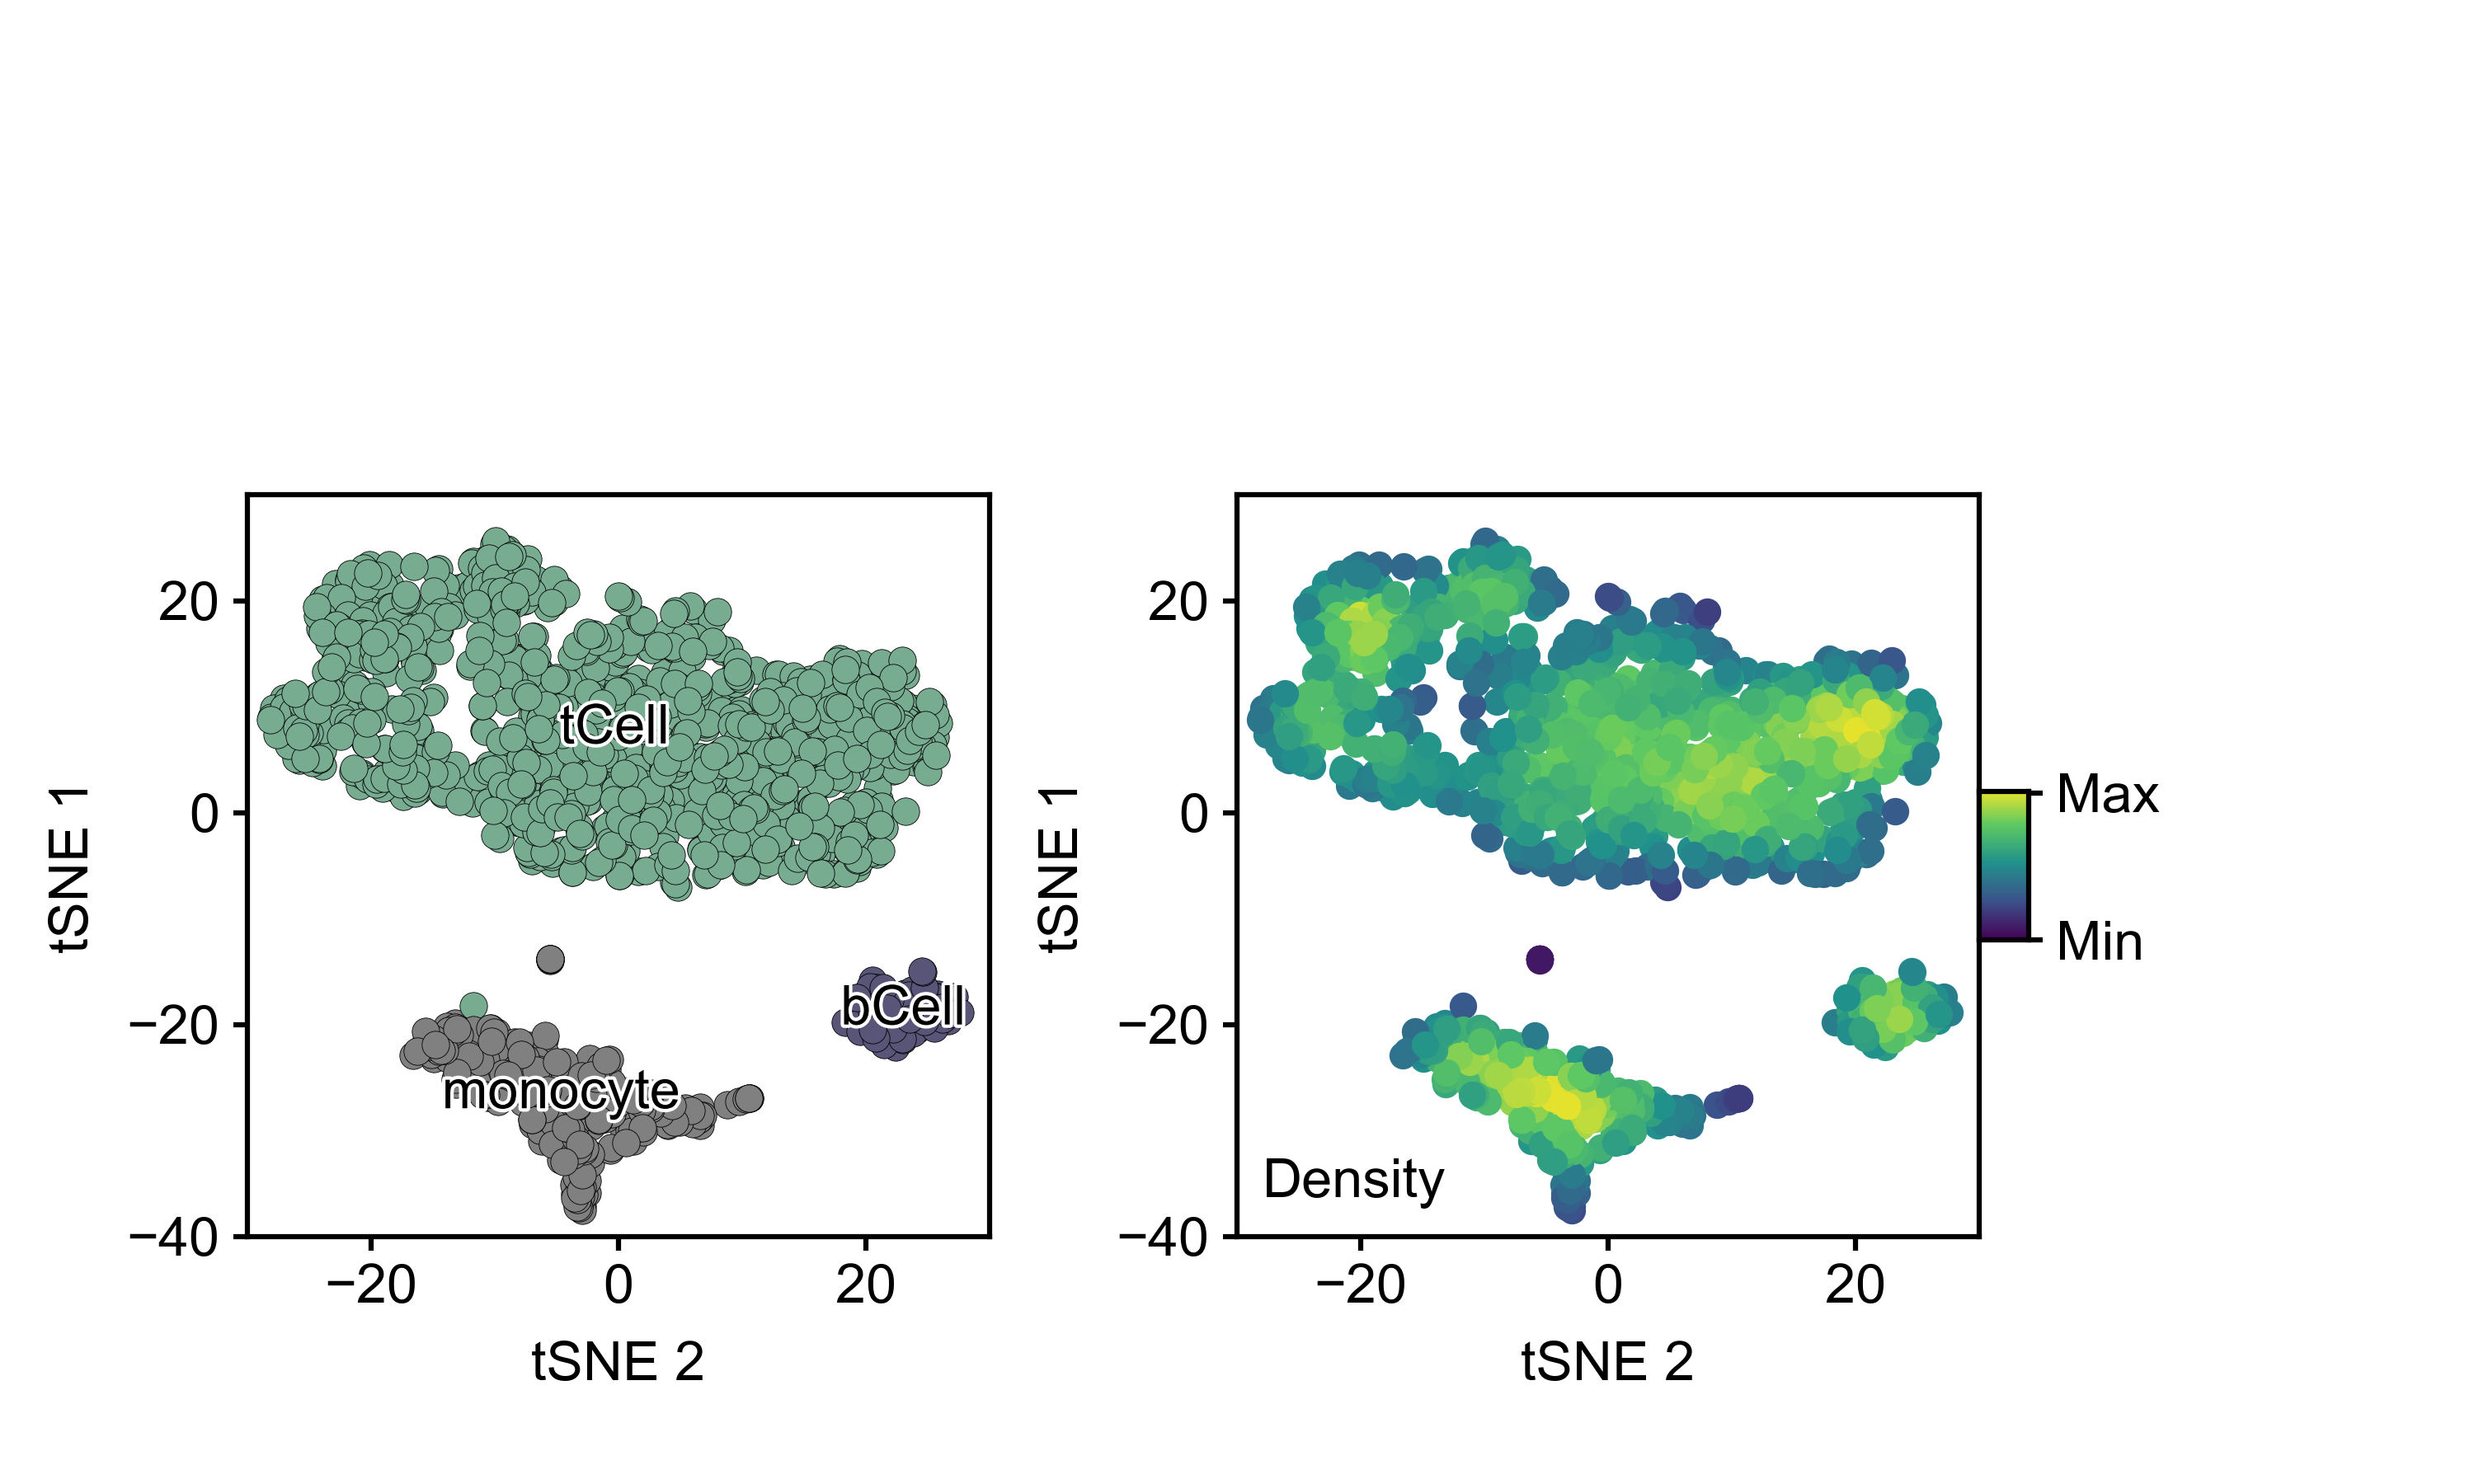

The script that saved this image:
# '''
# Name: Kimberly Magpantay (klmagpan)
# BME163 Spring 2024
# Week 3 Assignment
#
# Usage: python3 Magpantay_Kimberly_BME163_Assignment_Week3.py -p BME163_Input_Data_Week3.position.tsv -c BME163_Input_Data_Week3.celltype.tsv -o Magpantay_Kimberly_BME163_Assignment_Week3.png
# '''

import matplotlib.pyplot as plt
import matplotlib.patches as mplpatches
import matplotlib.patheffects as pe
import numpy as np
import argparse
import matplotlib

plt.style.use('BME163') # For stylesheet

# Parse arguments for input and output files
parser = argparse.ArgumentParser() # A way to get info from your command line
parser.add_argument('--outFile','-o' ,type=str,action='store',default='output.png',help='output file')
parser.add_argument('--positionFile','-p' ,type=str,action='store',default='position.tsv', help='position file') # Making use of default to rename output file name
parser.add_argument('--celltypeFile','-c' ,type=str,action='store', default='celltype.tsv',help='celltype file')
args = parser.parse_args()
outFile=args.outFile
posFile=open(args.positionFile)
cellFile=open(args.celltypeFile)

# Intialize figure sizes
figureWidth=5
figureHeight=3

panelWidth=1.5
panelHeight=1.5

relativePanelWidth=panelWidth/figureWidth
relativePanelHeight=panelHeight/figureHeight

# Create figure
plt.figure(figsize=(figureWidth,figureHeight))

# Create panels: [left, bottom, width, height] and add axis labels
panel1=plt.axes([0.5/figureWidth,0.5/figureHeight,relativePanelWidth,relativePanelHeight])
plt.xlabel('tSNE 2')
plt.ylabel('tSNE 1')
panel2=plt.axes([2.5/figureWidth,0.5/figureHeight,relativePanelWidth,relativePanelHeight])
plt.xlabel('tSNE 2')
plt.ylabel('tSNE 1')
panel3=plt.axes([4.0/figureWidth,1.1/figureHeight,0.1/figureWidth,0.3/figureHeight])

# Adjust params for panels
panel1.tick_params(bottom=True, labelbottom=True, \
                   left=True, labelleft=True, \
                   right=False, labelright=False, \
                   top=False, labeltop=False)
panel2.tick_params(bottom=True, labelbottom=True, \
                   left=True, labelleft=True, \
                   right=False, labelright=False, \
                   top=False, labeltop=False)
panel3.tick_params(bottom=False, labelbottom=False, \
                   left=False, labelleft=False, \
                   right=True, labelright=True, \
                   top=False, labeltop=False)

# Limits
panel1.set_xlim(-30,30)
panel1.set_ylim(-40,30)
panel2.set_xlim(-30,30)
panel2.set_ylim(-40,30)
panel3.set_ylim(0, 101) 

# Obtain celltype data and put it in dictionary
celltypeDict = {} # strand : type
for line in cellFile: 
  # print(line)
  if line[0] != '#':
    l = line.strip().split()
    barcode = l[2]
    ct = l[1]
    celltypeDict[barcode] = ct
cellFile.close()

# Obtain positions from position file
posDict = {} # strand : position
for line in posFile:
  l = line.strip().split()

  x = float(l[1])
  y = float(l[2])

  barcode = l[0]
  posDict[barcode] = [x,y]
posFile.close()

# COlor
iBlue=(88/255,85/255,120/255)
iGreen=(120/255,172/255,145/255)

# Colormap Code
viridis = [
	(253/255, 231/255, 37/255),
	(94/255, 201/255, 98/255),
	(33/255, 145/255, 140/255),
	(59/255, 82/255, 139/255),
	(68/255, 1/255, 84/255)  
]

RBottom = []
GBottom = []
BBottom = []
colormap = []

for i in range(len(viridis) - 1, 0, -1): # Reverse Order
    color1 = viridis[i]
    color2 = viridis[i - 1]

    R = np.linspace(color1[0], color2[0], 27)
    G = np.linspace(color1[1], color2[1], 27)
    B = np.linspace(color1[2], color2[2], 27)
    RBottom = np.concatenate((RBottom[:-1], R), axis=None)
    GBottom = np.concatenate((GBottom[:-1], G), axis=None)
    BBottom = np.concatenate((BBottom[:-1], B), axis=None)

for index in range(0,101,1):
    colormap.append((RBottom[index],GBottom[index],BBottom[index]))

#                                 (left,bottom),width,height
for index in range(0,101,1):
    rectangle=mplpatches.Rectangle((0, index), 101, 1, # Bottom Half
                                facecolor=(colormap[index]),
                                edgecolor='black',
                                linewidth=0) 
    panel3.add_patch(rectangle)

points = [] # Initialize for panel2

# Plot points for panel1
for key,value in posDict.items():
   
   x = value[0]
   y = value[1]

   points.append((x,y))

   cellType = celltypeDict.get(key)
   if cellType == 'tCell':
      color = iGreen
   if cellType == 'monocyte':
      color = 'grey'
   if cellType == 'bCell':
      color = iBlue
   panel1.plot(x, y,
				marker='o',
				markersize=4,
				markeredgewidth=0.1,
				markeredgecolor='black',
				markerfacecolor=color,
				linewidth=0,
				linestyle='-')

# Panel 2 Density calculation
minimum_distance = 4.915
for x1,y1 in points:
   overlaps = 0

   for x2,y2 in points:
      distance = (((x2-x1)**2) + ((y2-y1)**2))**0.5
      if distance < minimum_distance:
         overlaps += 1
   panel2.plot(x1, y1,
					marker='o',
					markersize=4,
					markeredgewidth=0,
					markeredgecolor='black',
					markerfacecolor=colormap[min(overlaps,100)],
					linewidth=0,
					linestyle='-')
   
# Create new dictionary with type : position
celltypePosDict = {}
for barcode, cell_type in celltypeDict.items():
    if barcode in posDict:
        position = posDict[barcode]
        if cell_type not in celltypePosDict:
            celltypePosDict[cell_type] = [position]
        else:
            celltypePosDict[cell_type].append(position)

# Plot text based on median of positions of cellTypes
medianPos = {}
for cell_type, positions in celltypePosDict.items():
    x = [position[0] for position in positions]
    y = [position[1] for position in positions]
    medianX = np.median(x)
    medianY = np.median(y)
    medianPos[cell_type] = (medianX, medianY)

for cellType, (medianX, medianY) in medianPos.items():
    panel1.text(medianX, medianY, cellType, fontsize=8, path_effects=[pe.withStroke(linewidth=1, foreground="white")], ha='center', va='center')
    
panel2.text(-20.5, -35, 'Density', fontsize = 8, ha='center', va='center') # Density text
panel3.set_yticklabels(['Min','Max']) # Overwrite y_lim

# Dictionary
'''
colorDict = {}
colorDict['monocyte'] = 'red
color = colorDict[cellType]

((array-min(array)) / (max(array))-min(array)))*100

colormap[int(value)]
'''

plt.savefig(outFile, dpi=600)